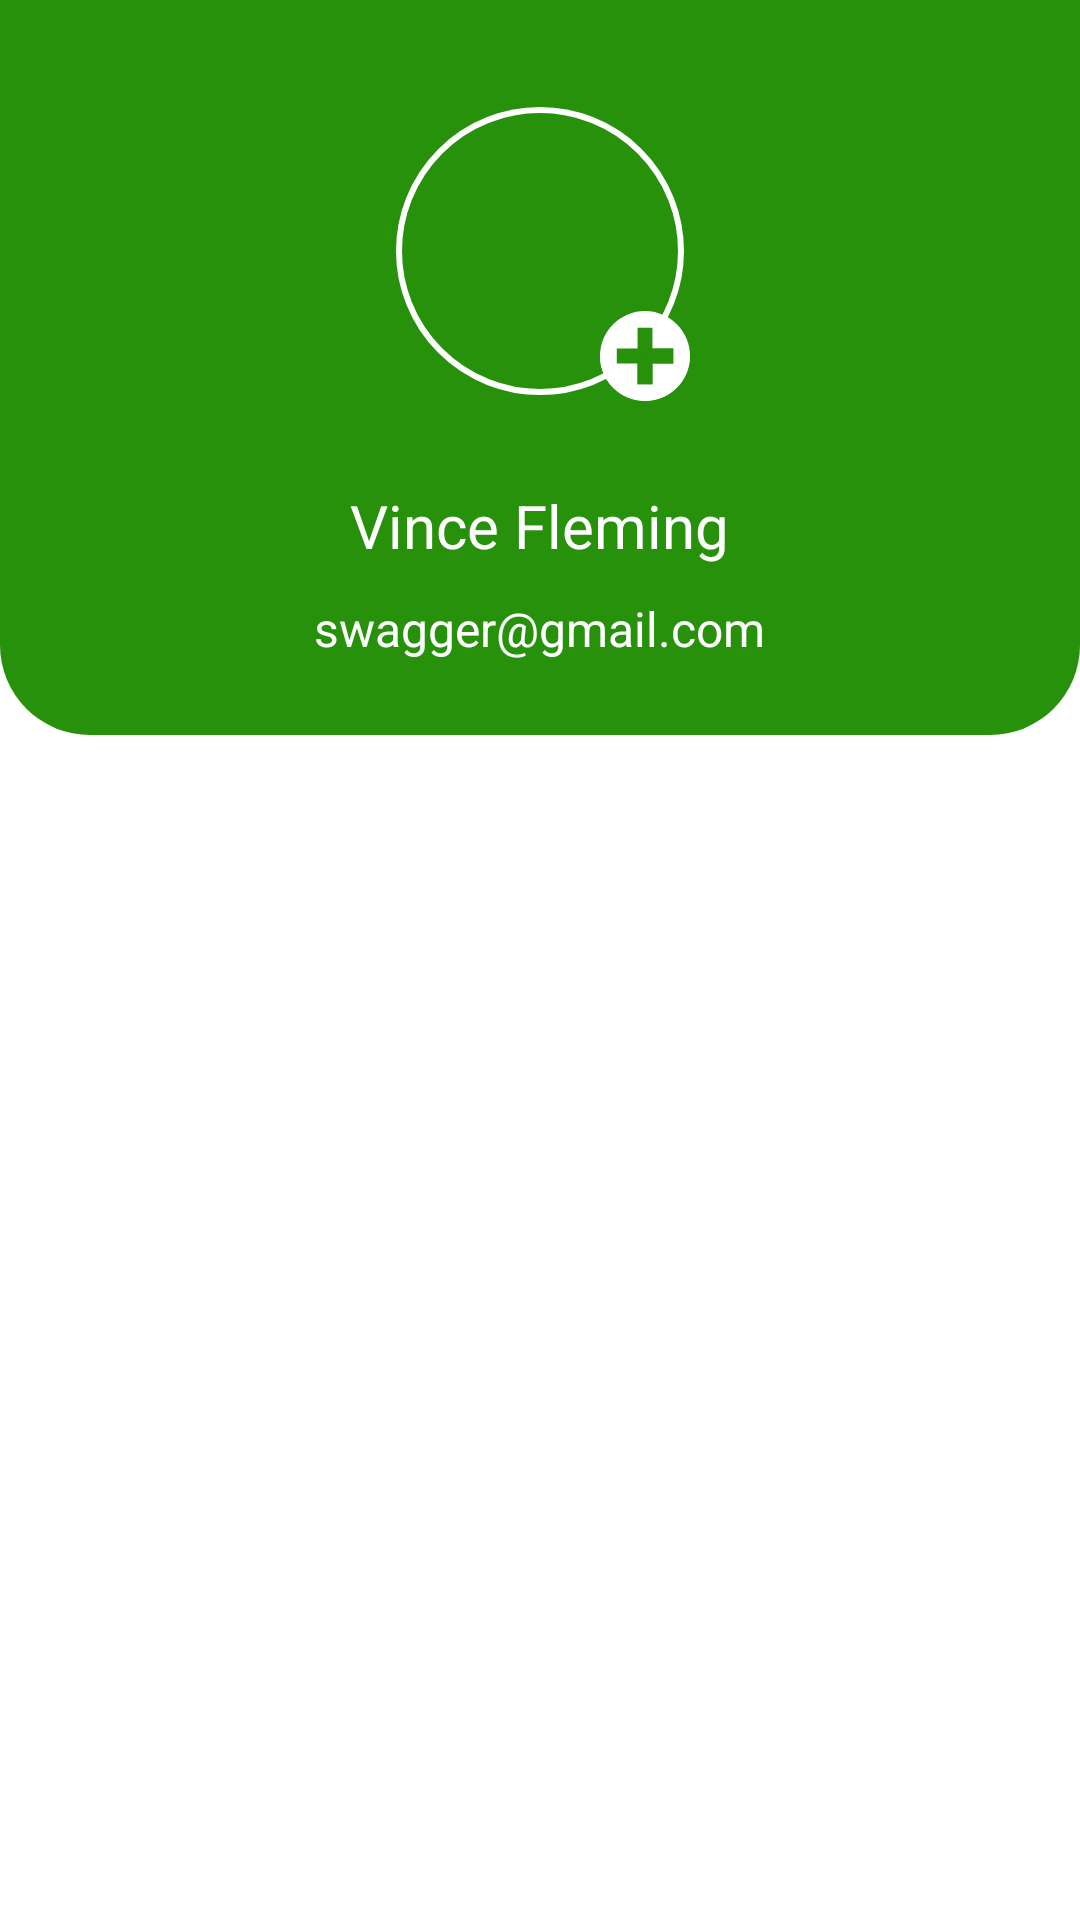

Here is an Android app screen rendered from its layout file. Give the layout XML and the strings, colors and styles it references.
<!-- AndroidManifest.xml: application theme Theme.FoodReceipe -->
<!-- res/layout/fragment_profile.xml -->
<?xml version="1.0" encoding="utf-8"?>
<androidx.core.widget.NestedScrollView xmlns:android="http://schemas.android.com/apk/res/android"
    xmlns:tools="http://schemas.android.com/tools"
    android:layout_width="match_parent"
    android:layout_height="match_parent"
    xmlns:app="http://schemas.android.com/apk/res-auto"
    tools:context=".fragments.ProfileFragment">

    <LinearLayout
        android:layout_width="match_parent"
        android:layout_height="match_parent"
        android:orientation="vertical">

        <LinearLayout
            android:layout_width="match_parent"
            android:layout_height="245dp"
            android:orientation="vertical"
            android:background="@drawable/view_oval_green">

            <LinearLayout
                android:layout_marginTop="30dp"
                android:layout_width="match_parent"
                android:layout_height="0dp"
                android:layout_weight="1">

                <LinearLayout
                    android:layout_width="0dp"
                    android:layout_height="match_parent"
                    android:gravity="center"
                    android:layout_marginStart="40dp"
                    android:layout_weight="1">

                    <FrameLayout
                        android:layout_width="100dp"
                        android:layout_height="100dp">

                        <com.google.android.material.imageview.ShapeableImageView
                            android:id="@+id/iv_profile"
                            android:layout_width="match_parent"
                            android:layout_height="match_parent"
                            android:padding="3dp"
                            android:scaleType="centerCrop"
                            app:shapeAppearanceOverlay="@style/circle"
                            app:strokeColor="@color/white"
                            app:strokeWidth="2dp"/>


                        <LinearLayout
                            android:layout_width="match_parent"
                            android:layout_height="match_parent"
                            android:gravity="right|bottom">

                            <ImageView
                                android:layout_width="30dp"
                                android:layout_height="30dp"
                                android:src="@mipmap/ic_plus"/>
                        </LinearLayout>
                    </FrameLayout>
                </LinearLayout>

                <ImageView
                    android:layout_marginEnd="10dp"
                    android:id="@+id/iv_logout"
                    android:layout_width="30dp"
                    android:layout_height="30dp"
                    android:layout_gravity="right|top"
                    android:src="@mipmap/ic_logout"/>
            </LinearLayout>

            <LinearLayout
                android:layout_width="match_parent"
                android:layout_height="0dp"
                android:layout_weight="1"
                android:gravity="center"
                android:orientation="vertical">

                <TextView
                    android:id="@+id/tv_fullname"
                    android:layout_width="wrap_content"
                    android:layout_height="wrap_content"
                    android:text="@string/str_user_name"
                    android:textColor="@color/white"
                    android:textSize="20sp"/>

                <TextView
                    android:id="@+id/tv_email"
                    android:layout_marginTop="10dp"
                    android:layout_width="wrap_content"
                    android:layout_height="wrap_content"
                    android:text="@string/str_user_email"
                    android:textColor="@color/white"
                    android:textSize="16sp"/>
            </LinearLayout>
        </LinearLayout>

        <androidx.recyclerview.widget.RecyclerView
            android:id="@+id/recyclerView"
            android:overScrollMode="never"
            android:layout_width="match_parent"
            android:layout_height="wrap_content"/>
    </LinearLayout>
</androidx.core.widget.NestedScrollView>
<!-- resources referenced by this layout -->
<resources>
  <color name="white">#FFFFFFFF</color>
  <!-- drawable view_oval_green (drawable) -->
  <?xml version="1.0" encoding="utf-8"?>
  <selector xmlns:android="http://schemas.android.com/apk/res/android">
      <item>
          <shape android:shape="rectangle">
              <corners
                  android:bottomLeftRadius="30dp"
                  android:bottomRightRadius="30dp"/>
              <solid android:color="#27910B"/>
          </shape>
      </item>
  </selector>
  <!-- mipmap ic_plus (mipmap-mdpi) -->
  <vector xmlns:android="http://schemas.android.com/apk/res/android"
      android:width="484.8dp"
      android:height="484.8dp"
      android:viewportWidth="484.8"
      android:viewportHeight="484.8">
    <path
        android:pathData="M242.4,242.4m-242.4,0a242.4,242.4 0,1 1,484.8 0a242.4,242.4 0,1 1,-484.8 0"
        android:fillColor="#ffffff"/>
    <path
        android:pathData="M0,242.4C0,376 108,484 242.4,484C376,484 484,376 484,242.4"
        android:fillColor="#ffffff"/>
    <path
        android:pathData="M394.4,202.4l-112,0l0,-112l-80,0l0,112l-112,0l0,80l112,0l0,112l80,0l0,-112l112,0z"
        android:fillColor="#27910B"/>
    <path
        android:pathData="M282.4,200.8l-81.6,81.6l1.6,0l0,112l80,0l0,-112l112,0l0,-80l-112,0z"
        android:fillColor="#27910B"/>
  </vector>
  <string name="str_user_email">swagger@gmail.com</string>
  <string name="str_user_name">Vince Fleming</string>
  <style name="circle">y
          <item name="cornerSize">50%</item>
      </style>
  <style name="Theme.FoodReceipe" parent="Theme.MaterialComponents.DayNight.NoActionBar">
          
          <item name="colorPrimary">@color/purple_500</item>
          <item name="colorPrimaryVariant">@color/app_color_1</item>
          <item name="colorOnPrimary">@color/white</item>
          
          <item name="colorSecondary">@color/teal_200</item>
          <item name="colorSecondaryVariant">@color/teal_700</item>
          <item name="colorOnSecondary">@color/black</item>
          
          <item name="android:statusBarColor" tools:targetApi="l">?attr/colorPrimaryVariant</item>
          
      </style>
  <color name="purple_500">#FF6200EE</color>
  <color name="app_color_1">#27910B</color>
  <color name="teal_200">#FF03DAC5</color>
  <color name="teal_700">#FF018786</color>
  <color name="black">#000000</color>
</resources>
